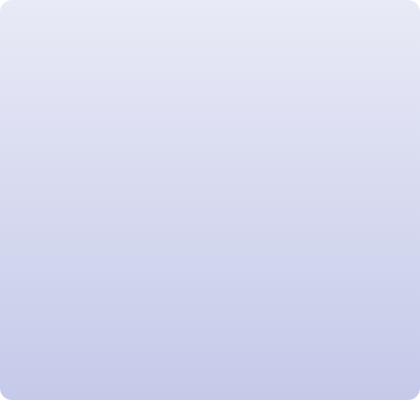
t = 0.00 s
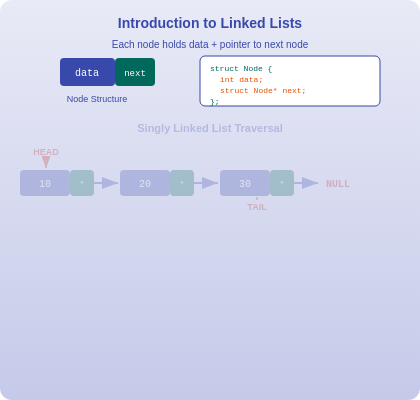
t = 1.63 s
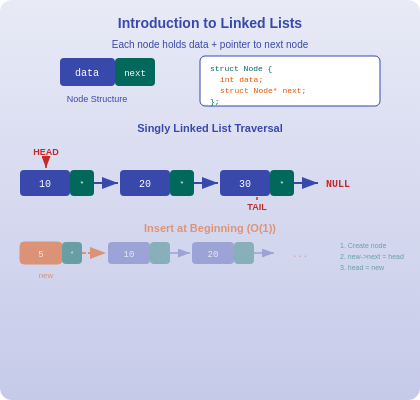
t = 3.25 s
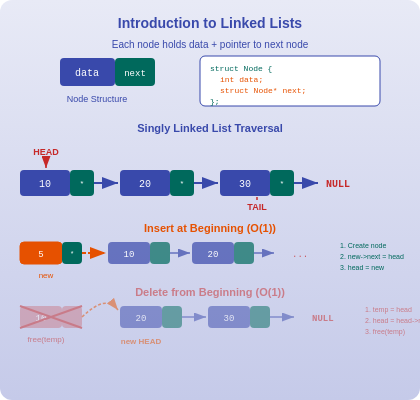
t = 4.75 s
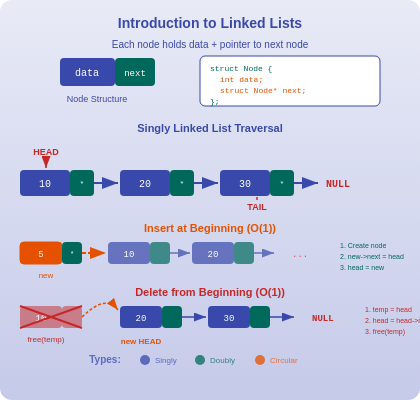
t = 6.38 s
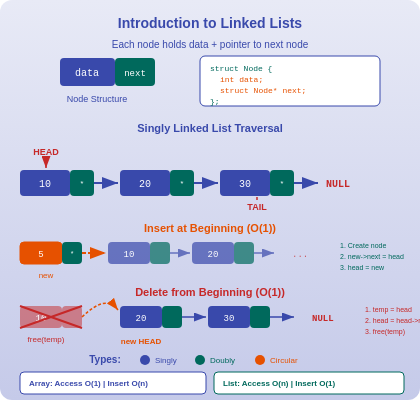
t = 8.00 s

The animated SVG that drew these frames (rendered in a browser with its animation timeline set to each time). Animation: 6 SMIL elements (animate=6); one cycle of 8.00 s.

<svg xmlns="http://www.w3.org/2000/svg" width="420" height="400" data-topic-id="circular-singly-linked-list-introduction">
  <defs>
    <linearGradient id="bgGrad" x1="0%" y1="0%" x2="0%" y2="100%">
      <stop offset="0%" style="stop-color:#E8EAF6"/>
      <stop offset="100%" style="stop-color:#C5CAE9"/>
    </linearGradient>
    <marker id="arrowIndigo" markerWidth="8" markerHeight="6" refX="8" refY="3" orient="auto">
      <polygon points="0 0, 8 3, 0 6" fill="#3949AB"/>
    </marker>
    <marker id="arrowTeal" markerWidth="8" markerHeight="6" refX="8" refY="3" orient="auto">
      <polygon points="0 0, 8 3, 0 6" fill="#00695C"/>
    </marker>
    <marker id="arrowOrange" markerWidth="8" markerHeight="6" refX="8" refY="3" orient="auto">
      <polygon points="0 0, 8 3, 0 6" fill="#E65100"/>
    </marker>
    <marker id="arrowRed" markerWidth="8" markerHeight="6" refX="8" refY="3" orient="auto">
      <polygon points="0 0, 8 3, 0 6" fill="#C62828"/>
    </marker>
  </defs>
  <rect width="420" height="400" fill="url(#bgGrad)" rx="12"/>

  <!-- Group 1: Title and Linked List concept overview -->
  <g data-narration="A linked list is a linear data structure where each element called a node contains data and a pointer to the next node. Unlike arrays, nodes are stored non-contiguously in memory." opacity="0">
    <animate attributeName="opacity" from="0" to="1" dur="0.5s" begin="0.3s" fill="freeze"/>
    <text x="210" y="28" text-anchor="middle" font-family="Arial" font-size="14" font-weight="bold" fill="#3949AB">Introduction to Linked Lists</text>
    <text x="210" y="48" text-anchor="middle" font-family="Arial" font-size="10" fill="#3949AB">Each node holds data + pointer to next node</text>
    <!-- Node structure diagram -->
    <rect x="60" y="58" width="55" height="28" fill="#3949AB" rx="4"/>
    <text x="87" y="76" text-anchor="middle" font-family="monospace" font-size="10" fill="white">data</text>
    <rect x="115" y="58" width="40" height="28" fill="#00695C" rx="4"/>
    <text x="135" y="76" text-anchor="middle" font-family="monospace" font-size="9" fill="white">next</text>
    <text x="97" y="102" text-anchor="middle" font-family="Arial" font-size="9" fill="#3949AB">Node Structure</text>
    <!-- Self-referential struct -->
    <rect x="200" y="56" width="180" height="50" fill="white" rx="5" stroke="#3949AB" stroke-width="1"/>
    <text x="210" y="71" font-family="monospace" font-size="8" fill="#00695C">struct Node {</text>
    <text x="220" y="82" font-family="monospace" font-size="8" fill="#E65100">  int data;</text>
    <text x="220" y="93" font-family="monospace" font-size="8" fill="#E65100">  struct Node* next;</text>
    <text x="210" y="104" font-family="monospace" font-size="8" fill="#00695C">};</text>
  </g>

  <!-- Group 2: Singly linked list with 3 nodes, Head and Tail labels -->
  <g data-narration="A singly linked list has a head pointing to the first node. Each node links to the next. The last node, called the tail, points to NULL, marking the end of the list." opacity="0">
    <animate attributeName="opacity" from="0" to="1" dur="0.5s" begin="1.5s" fill="freeze"/>
    <text x="210" y="132" text-anchor="middle" font-family="Arial" font-size="11" font-weight="bold" fill="#3949AB">Singly Linked List Traversal</text>
    <!-- Head label -->
    <text x="46" y="155" text-anchor="middle" font-family="Arial" font-size="9" font-weight="bold" fill="#C62828">HEAD</text>
    <line x1="46" y1="158" x2="46" y2="168" stroke="#C62828" stroke-width="1.5" marker-end="url(#arrowRed)"/>
    <!-- Node 1 -->
    <rect x="20" y="170" width="50" height="26" fill="#3949AB" rx="4"/>
    <text x="45" y="187" text-anchor="middle" font-family="monospace" font-size="10" fill="white">10</text>
    <rect x="70" y="170" width="24" height="26" fill="#00695C" rx="4"/>
    <text x="82" y="186" text-anchor="middle" font-family="monospace" font-size="8" fill="white">*</text>
    <!-- Arrow 1->2 -->
    <line x1="94" y1="183" x2="118" y2="183" stroke="#3949AB" stroke-width="2" marker-end="url(#arrowIndigo)"/>
    <!-- Node 2 -->
    <rect x="120" y="170" width="50" height="26" fill="#3949AB" rx="4"/>
    <text x="145" y="187" text-anchor="middle" font-family="monospace" font-size="10" fill="white">20</text>
    <rect x="170" y="170" width="24" height="26" fill="#00695C" rx="4"/>
    <text x="182" y="186" text-anchor="middle" font-family="monospace" font-size="8" fill="white">*</text>
    <!-- Arrow 2->3 -->
    <line x1="194" y1="183" x2="218" y2="183" stroke="#3949AB" stroke-width="2" marker-end="url(#arrowIndigo)"/>
    <!-- Node 3 -->
    <rect x="220" y="170" width="50" height="26" fill="#3949AB" rx="4"/>
    <text x="245" y="187" text-anchor="middle" font-family="monospace" font-size="10" fill="white">30</text>
    <rect x="270" y="170" width="24" height="26" fill="#00695C" rx="4"/>
    <text x="282" y="186" text-anchor="middle" font-family="monospace" font-size="8" fill="white">*</text>
    <!-- Arrow to NULL -->
    <line x1="294" y1="183" x2="318" y2="183" stroke="#3949AB" stroke-width="2" marker-end="url(#arrowIndigo)"/>
    <text x="338" y="187" text-anchor="middle" font-family="monospace" font-size="10" font-weight="bold" fill="#C62828">NULL</text>
    <!-- Tail label -->
    <text x="257" y="210" text-anchor="middle" font-family="Arial" font-size="9" font-weight="bold" fill="#C62828">TAIL</text>
    <line x1="257" y1="200" x2="257" y2="197" stroke="#C62828" stroke-width="1.5"/>
  </g>

  <!-- Group 3: Insert at beginning operation -->
  <g data-narration="Inserting at the beginning creates a new node, sets its next pointer to the current head, then updates head to the new node. This takes constant O of 1 time." opacity="0">
    <animate attributeName="opacity" from="0" to="1" dur="0.5s" begin="3.0s" fill="freeze"/>
    <text x="210" y="232" text-anchor="middle" font-family="Arial" font-size="11" font-weight="bold" fill="#E65100">Insert at Beginning (O(1))</text>
    <!-- New node being inserted -->
    <rect x="20" y="242" width="42" height="22" fill="#E65100" rx="4" stroke="#E65100" stroke-width="1"/>
    <text x="41" y="257" text-anchor="middle" font-family="monospace" font-size="9" fill="white">5</text>
    <rect x="62" y="242" width="20" height="22" fill="#00695C" rx="4"/>
    <text x="72" y="256" text-anchor="middle" font-family="monospace" font-size="7" fill="white">*</text>
    <text x="46" y="278" text-anchor="middle" font-family="Arial" font-size="8" fill="#E65100">new</text>
    <!-- Arrow from new node to old head -->
    <line x1="82" y1="253" x2="106" y2="253" stroke="#E65100" stroke-width="2" stroke-dasharray="4,2" marker-end="url(#arrowOrange)"/>
    <!-- Existing nodes (faded to show context) -->
    <rect x="108" y="242" width="42" height="22" fill="#3949AB" rx="4" opacity="0.7"/>
    <text x="129" y="257" text-anchor="middle" font-family="monospace" font-size="9" fill="white">10</text>
    <rect x="150" y="242" width="20" height="22" fill="#00695C" rx="4" opacity="0.7"/>
    <line x1="170" y1="253" x2="190" y2="253" stroke="#3949AB" stroke-width="1.5" marker-end="url(#arrowIndigo)" opacity="0.7"/>
    <rect x="192" y="242" width="42" height="22" fill="#3949AB" rx="4" opacity="0.7"/>
    <text x="213" y="257" text-anchor="middle" font-family="monospace" font-size="9" fill="white">20</text>
    <rect x="234" y="242" width="20" height="22" fill="#00695C" rx="4" opacity="0.7"/>
    <line x1="254" y1="253" x2="274" y2="253" stroke="#3949AB" stroke-width="1.5" marker-end="url(#arrowIndigo)" opacity="0.7"/>
    <text x="292" y="257" font-family="monospace" font-size="9" fill="#C62828" opacity="0.7">...</text>
    <!-- Steps -->
    <text x="340" y="248" font-family="Arial" font-size="7" fill="#00695C">1. Create node</text>
    <text x="340" y="259" font-family="Arial" font-size="7" fill="#00695C">2. new->next = head</text>
    <text x="340" y="270" font-family="Arial" font-size="7" fill="#00695C">3. head = new</text>
  </g>

  <!-- Group 4: Deletion from beginning operation -->
  <g data-narration="Deleting from the beginning saves the head pointer in a temp variable, moves head to the next node, then frees the old head. This is also an O of 1 operation." opacity="0">
    <animate attributeName="opacity" from="0" to="1" dur="0.5s" begin="4.5s" fill="freeze"/>
    <text x="210" y="296" text-anchor="middle" font-family="Arial" font-size="11" font-weight="bold" fill="#C62828">Delete from Beginning (O(1))</text>
    <!-- Node being deleted (crossed out) -->
    <rect x="20" y="306" width="42" height="22" fill="#C62828" rx="4" opacity="0.5"/>
    <text x="41" y="321" text-anchor="middle" font-family="monospace" font-size="9" fill="white">10</text>
    <rect x="62" y="306" width="20" height="22" fill="#C62828" rx="4" opacity="0.5"/>
    <!-- X mark over deleted node -->
    <line x1="20" y1="306" x2="82" y2="328" stroke="#C62828" stroke-width="2"/>
    <line x1="82" y1="306" x2="20" y2="328" stroke="#C62828" stroke-width="2"/>
    <text x="46" y="342" text-anchor="middle" font-family="Arial" font-size="8" fill="#C62828">free(temp)</text>
    <!-- Arrow showing head movement -->
    <path d="M 82 317 C 100 300 110 300 118 310" fill="none" stroke="#E65100" stroke-width="1.5" stroke-dasharray="3,2" marker-end="url(#arrowOrange)"/>
    <!-- Remaining nodes -->
    <rect x="120" y="306" width="42" height="22" fill="#3949AB" rx="4"/>
    <text x="141" y="321" text-anchor="middle" font-family="monospace" font-size="9" fill="white">20</text>
    <rect x="162" y="306" width="20" height="22" fill="#00695C" rx="4"/>
    <line x1="182" y1="317" x2="206" y2="317" stroke="#3949AB" stroke-width="1.5" marker-end="url(#arrowIndigo)"/>
    <rect x="208" y="306" width="42" height="22" fill="#3949AB" rx="4"/>
    <text x="229" y="321" text-anchor="middle" font-family="monospace" font-size="9" fill="white">30</text>
    <rect x="250" y="306" width="20" height="22" fill="#00695C" rx="4"/>
    <line x1="270" y1="317" x2="294" y2="317" stroke="#3949AB" stroke-width="1.5" marker-end="url(#arrowIndigo)"/>
    <text x="312" y="321" font-family="monospace" font-size="9" font-weight="bold" fill="#C62828">NULL</text>
    <!-- New head label -->
    <text x="141" y="344" text-anchor="middle" font-family="Arial" font-size="8" font-weight="bold" fill="#E65100">new HEAD</text>
    <!-- Steps -->
    <text x="365" y="312" font-family="Arial" font-size="7" fill="#C62828">1. temp = head</text>
    <text x="365" y="323" font-family="Arial" font-size="7" fill="#C62828">2. head = head->next</text>
    <text x="365" y="334" font-family="Arial" font-size="7" fill="#C62828">3. free(temp)</text>
  </g>

  <!-- Group 5: Types of linked lists -->
  <g data-narration="There are three types of linked lists. Singly linked list where each node points to the next. Doubly linked list where nodes point both forward and backward. Circular linked list where the last node points back to the first." opacity="0">
    <animate attributeName="opacity" from="0" to="1" dur="0.5s" begin="6.0s" fill="freeze"/>
    <text x="105" y="363" text-anchor="middle" font-family="Arial" font-size="10" font-weight="bold" fill="#3949AB">Types:</text>
    <!-- Singly -->
    <circle cx="145" cy="360" r="5" fill="#3949AB"/>
    <text x="155" y="363" font-family="Arial" font-size="8" fill="#3949AB">Singly</text>
    <!-- Doubly -->
    <circle cx="200" cy="360" r="5" fill="#00695C"/>
    <text x="210" y="363" font-family="Arial" font-size="8" fill="#00695C">Doubly</text>
    <!-- Circular -->
    <circle cx="260" cy="360" r="5" fill="#E65100"/>
    <text x="270" y="363" font-family="Arial" font-size="8" fill="#E65100">Circular</text>
  </g>

  <!-- Group 6: Arrays vs Linked Lists comparison -->
  <g data-narration="Key difference: Arrays offer O of 1 random access but O of n insertion. Linked lists offer O of 1 insertion at the head but O of n access. Choose based on your operation needs." opacity="0">
    <animate attributeName="opacity" from="0" to="1" dur="0.5s" begin="7.5s" fill="freeze"/>
    <!-- Comparison table -->
    <rect x="20" y="372" width="186" height="22" fill="white" rx="4" stroke="#3949AB" stroke-width="1"/>
    <text x="29" y="386" font-family="Arial" font-size="8" font-weight="bold" fill="#3949AB">Array: Access O(1) | Insert O(n)</text>
    <rect x="214" y="372" width="190" height="22" fill="white" rx="4" stroke="#00695C" stroke-width="1"/>
    <text x="223" y="386" font-family="Arial" font-size="8" font-weight="bold" fill="#00695C">List: Access O(n) | Insert O(1)</text>
  </g>
</svg>
